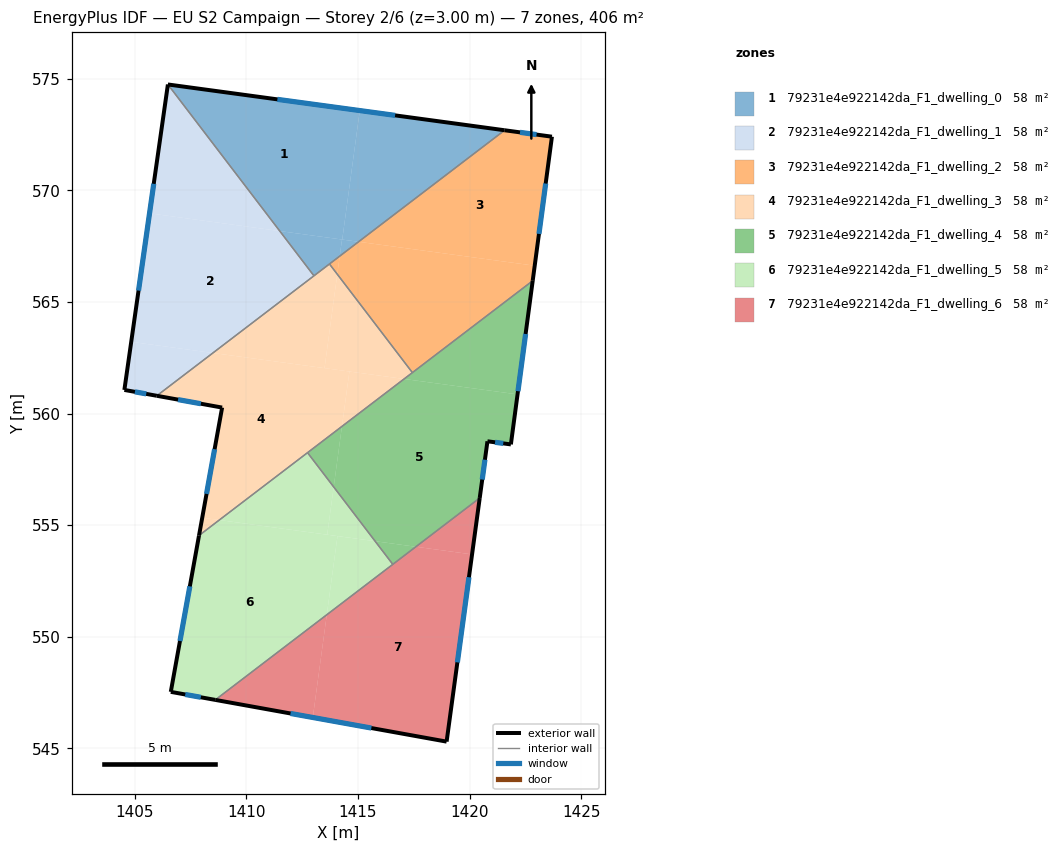
=== STOREY PLAN SPEC (per zone: floor XY polygon, exterior-wall plan segments, windows/doors) ===
zone 1: 79231e4e922142da_F1_dwelling_0  (58.0 m²)
  floor: (1415.08, 573.58) (1414.30, 567.80) (1411.50, 568.18) (1406.48, 574.75)
  floor: (1421.57, 572.70) (1415.03, 567.70) (1414.30, 567.80) (1415.08, 573.58)
  floor: (1414.29, 567.80) (1414.18, 567.06) (1413.03, 566.18) (1411.50, 568.18)
  floor: (1415.03, 567.70) (1414.18, 567.06) (1414.29, 567.80)
  exterior wall: (1421.57, 572.70) – (1406.48, 574.75)  [15.2 m]
    window: (1416.67, 573.37) – (1411.39, 574.08)  [5.6 m²]
  interior walls: 3
zone 2: 79231e4e922142da_F1_dwelling_1  (58.0 m²)
  floor: (1411.50, 568.18) (1413.03, 566.18) (1408.50, 562.72) (1404.84, 563.22) (1405.66, 568.98)
  floor: (1408.50, 562.72) (1405.99, 560.80) (1404.53, 561.06) (1404.84, 563.22)
  floor: (1406.48, 574.75) (1411.50, 568.18) (1405.66, 568.98)
  exterior wall: (1406.48, 574.75) – (1404.53, 561.06)  [13.8 m]
    window: (1405.85, 570.30) – (1405.17, 565.51)  [5.1 m²]
  exterior wall: (1404.53, 561.06) – (1405.99, 560.80)  [1.5 m]
    window: (1405.01, 560.98) – (1405.51, 560.89)  [0.5 m²]
  interior walls: 2
zone 3: 79231e4e922142da_F1_dwelling_2  (58.0 m²)
  floor: (1423.69, 572.41) (1422.92, 566.63) (1415.03, 567.70) (1421.57, 572.70)
  floor: (1422.92, 566.63) (1422.83, 565.95) (1417.44, 561.84) (1414.07, 566.25) (1414.18, 567.06) (1415.03, 567.70)
  floor: (1414.18, 567.06) (1414.07, 566.25) (1413.72, 566.71)
  exterior wall: (1422.83, 565.95) – (1423.69, 572.41)  [6.5 m]
    window: (1423.11, 568.05) – (1423.41, 570.31)  [2.4 m²]
  exterior wall: (1423.69, 572.41) – (1421.57, 572.70)  [2.1 m]
    window: (1423.00, 572.50) – (1422.26, 572.61)  [0.8 m²]
  interior walls: 3
zone 4: 79231e4e922142da_F1_dwelling_3  (58.0 m²)
  floor: (1414.62, 561.89) (1414.28, 559.43) (1408.79, 555.23) (1408.02, 555.34) (1408.91, 560.27) (1405.99, 560.80) (1408.50, 562.72)
  floor: (1408.79, 555.23) (1407.88, 554.54) (1408.02, 555.34)
  floor: (1414.07, 566.25) (1417.44, 561.84) (1417.07, 561.55) (1413.50, 562.04)
  floor: (1414.07, 566.25) (1413.50, 562.04) (1417.07, 561.55) (1414.28, 559.43) (1414.62, 561.89) (1408.50, 562.72) (1413.72, 566.71)
  exterior wall: (1405.99, 560.80) – (1408.91, 560.27)  [3.0 m]
    window: (1406.94, 560.63) – (1407.96, 560.44)  [1.1 m²]
  exterior wall: (1408.91, 560.27) – (1407.88, 554.54)  [5.8 m]
    window: (1408.58, 558.41) – (1408.22, 556.40)  [2.1 m²]
  interior walls: 5
zone 5: 79231e4e922142da_F1_dwelling_4  (58.0 m²)
  floor: (1422.83, 565.95) (1422.15, 560.86) (1417.07, 561.55)
  floor: (1422.15, 560.86) (1421.85, 558.62) (1420.80, 558.76) (1420.46, 556.22) (1417.60, 554.03) (1415.77, 554.28) (1413.91, 556.72) (1414.28, 559.43) (1417.07, 561.55)
  floor: (1414.28, 559.43) (1413.91, 556.72) (1412.74, 558.25)
  floor: (1417.60, 554.03) (1416.56, 553.25) (1415.77, 554.28)
  exterior wall: (1421.85, 558.62) – (1422.83, 565.95)  [7.4 m]
    window: (1422.17, 561.01) – (1422.51, 563.57)  [2.7 m²]
  exterior wall: (1420.80, 558.76) – (1421.85, 558.62)  [1.1 m]
    window: (1421.15, 558.72) – (1421.51, 558.67)  [0.4 m²]
  exterior wall: (1420.46, 556.22) – (1420.80, 558.76)  [2.6 m]
    window: (1420.57, 557.05) – (1420.69, 557.93)  [0.9 m²]
  interior walls: 4
zone 6: 79231e4e922142da_F1_dwelling_5  (58.0 m²)
  floor: (1414.08, 554.51) (1413.60, 550.99) (1408.61, 547.17) (1406.61, 547.53) (1407.88, 554.54) (1408.79, 555.23)
  floor: (1412.74, 558.25) (1413.91, 556.72) (1413.62, 554.58) (1408.79, 555.23)
  floor: (1415.77, 554.28) (1416.56, 553.25) (1413.60, 550.99) (1414.08, 554.51)
  floor: (1413.91, 556.72) (1415.77, 554.28) (1413.62, 554.58)
  exterior wall: (1407.88, 554.54) – (1406.61, 547.53)  [7.1 m]
    window: (1407.47, 552.26) – (1407.03, 549.81)  [2.6 m²]
  exterior wall: (1406.61, 547.53) – (1408.61, 547.17)  [2.0 m]
    window: (1407.26, 547.41) – (1407.96, 547.29)  [0.7 m²]
  interior walls: 3
zone 7: 79231e4e922142da_F1_dwelling_6  (58.0 m²)
  floor: (1420.11, 553.69) (1418.97, 545.30) (1412.98, 546.38) (1413.60, 550.99) (1417.60, 554.03)
  floor: (1413.60, 550.99) (1412.98, 546.38) (1408.61, 547.17)
  floor: (1420.46, 556.22) (1420.11, 553.69) (1417.60, 554.03)
  exterior wall: (1418.97, 545.30) – (1420.46, 556.22)  [11.0 m]
    window: (1419.46, 548.85) – (1419.98, 552.67)  [4.0 m²]
  exterior wall: (1408.61, 547.17) – (1418.97, 545.30)  [10.5 m]
    window: (1411.98, 546.56) – (1415.60, 545.91)  [3.9 m²]
  interior walls: 2

=== DERIVED (storey summary) ===
Building: EU S2 Campaign
Storey: 2 of 6  (floor level z = 3.00 m)
Storey gross floor area: 405.9 m²
Zones on this storey: 7
  - 79231e4e922142da_F1_dwelling_0: floor 58.0 m²; exterior wall 15.2 m (45.7 m²); 1 window(s) 5.6 m²; WWR 12.2%
  - 79231e4e922142da_F1_dwelling_1: floor 58.0 m²; exterior wall 15.3 m (45.9 m²); 2 window(s) 5.6 m²; WWR 12.2%
  - 79231e4e922142da_F1_dwelling_2: floor 58.0 m²; exterior wall 8.7 m (26.0 m²); 2 window(s) 3.2 m²; WWR 12.2%
  - 79231e4e922142da_F1_dwelling_3: floor 58.0 m²; exterior wall 8.8 m (26.4 m²); 2 window(s) 3.2 m²; WWR 12.2%
  - 79231e4e922142da_F1_dwelling_4: floor 58.0 m²; exterior wall 11.0 m (33.1 m²); 3 window(s) 4.0 m²; WWR 12.2%
  - 79231e4e922142da_F1_dwelling_5: floor 58.0 m²; exterior wall 9.1 m (27.4 m²); 2 window(s) 3.4 m²; WWR 12.2%
  - 79231e4e922142da_F1_dwelling_6: floor 58.0 m²; exterior wall 21.6 m (64.7 m²); 2 window(s) 7.9 m²; WWR 12.2%
Zone adjacency (shared interzone walls):
  - 79231e4e922142da_F1_dwelling_0 ↔ 79231e4e922142da_F1_dwelling_1
  - 79231e4e922142da_F1_dwelling_0 ↔ 79231e4e922142da_F1_dwelling_2
  - 79231e4e922142da_F1_dwelling_0 ↔ 79231e4e922142da_F1_dwelling_3
  - 79231e4e922142da_F1_dwelling_1 ↔ 79231e4e922142da_F1_dwelling_3
  - 79231e4e922142da_F1_dwelling_2 ↔ 79231e4e922142da_F1_dwelling_3
  - 79231e4e922142da_F1_dwelling_2 ↔ 79231e4e922142da_F1_dwelling_4
  - 79231e4e922142da_F1_dwelling_3 ↔ 79231e4e922142da_F1_dwelling_4
  - 79231e4e922142da_F1_dwelling_3 ↔ 79231e4e922142da_F1_dwelling_5
  - 79231e4e922142da_F1_dwelling_4 ↔ 79231e4e922142da_F1_dwelling_5
  - 79231e4e922142da_F1_dwelling_4 ↔ 79231e4e922142da_F1_dwelling_6
  - 79231e4e922142da_F1_dwelling_5 ↔ 79231e4e922142da_F1_dwelling_6